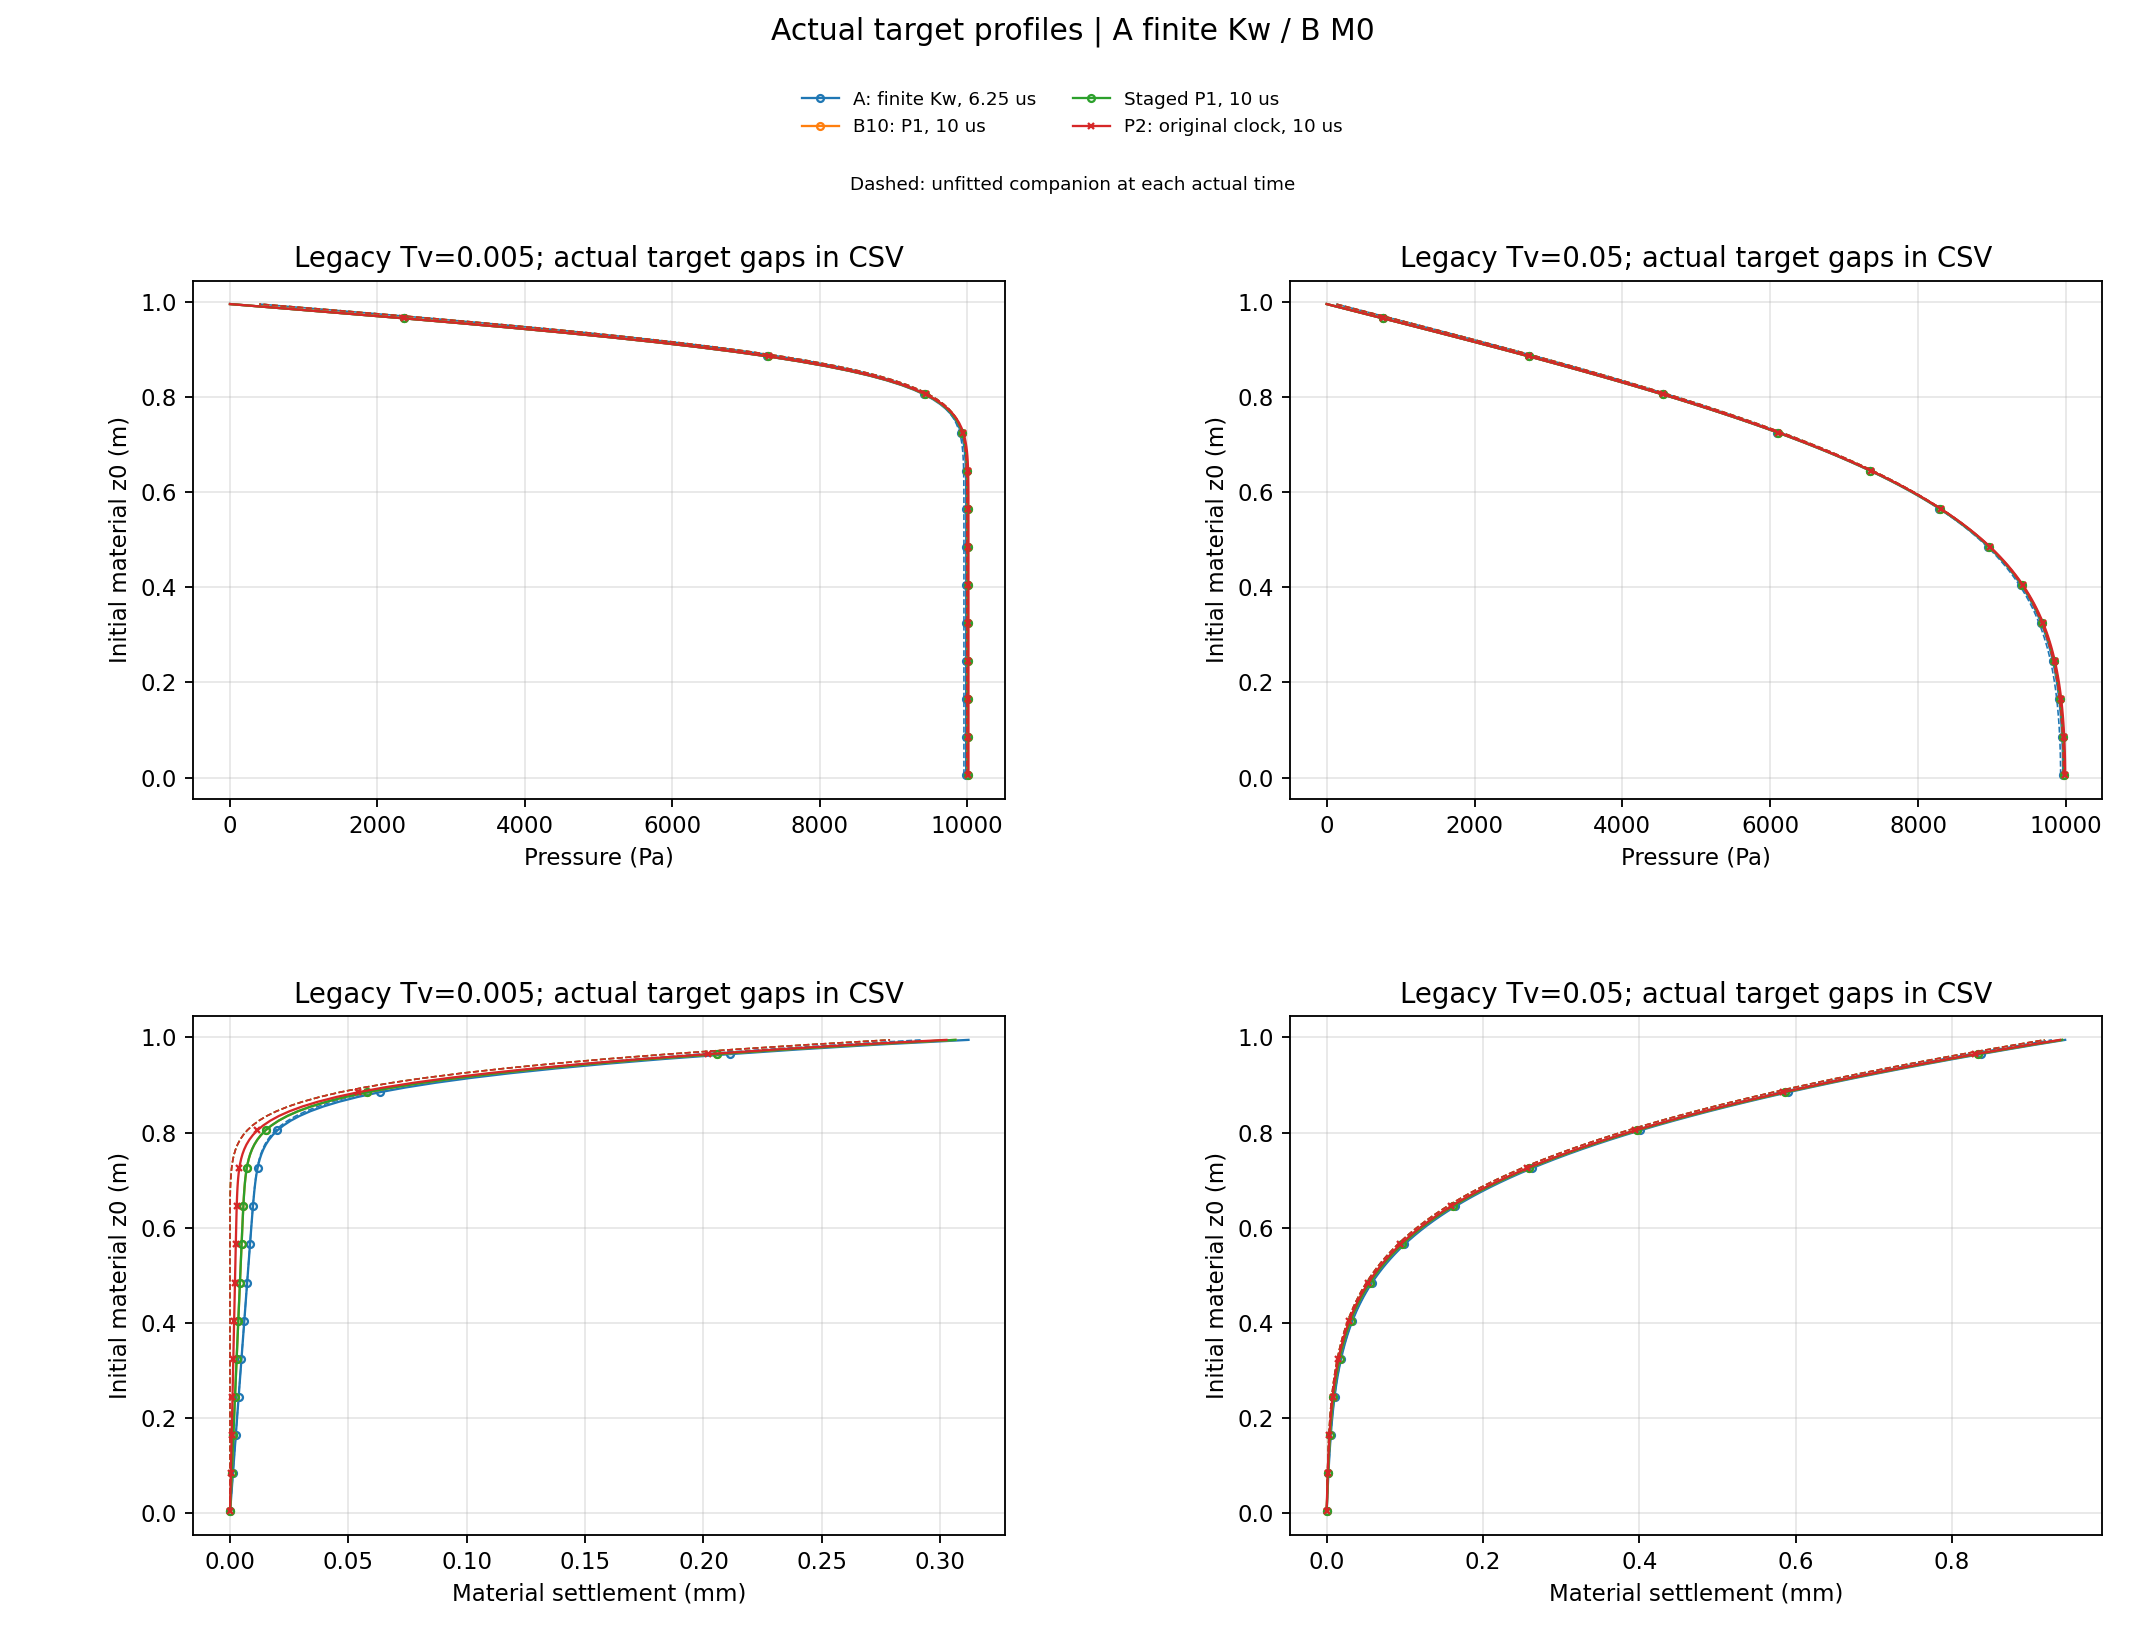

The data file committed next to this chart (first rows):
series, requested_legacy_Tv, target_time_s, actual_part, actual_time_s, signed_target_gap_s, actual_legacy_Tv, applicable_reference_Tv, initial_layer, z0_m, pressure_mean_Pa, material_settlement_mean_mm, companion, companion_pressure_Pa, companion_material_settlement_mm, interpolation
B10, 0.005, 0.1922, 336, 0.193, 0.0008085, 0.005022, 0.005022, 0, 0.005, 10009, 4.852021814154284e-05, M0, 10000, -6.443258625056713e-18, False
B10, 0.005, 0.1922, 336, 0.193, 0.0008085, 0.005022, 0.005022, 1, 0.015, 10009, 0.0001277, M0, 10000, 1.9329775875170138e-17, False
B10, 0.005, 0.1922, 336, 0.193, 0.0008085, 0.005022, 0.005022, 2, 0.025, 10009, 0.0002181, M0, 10000, -1.2886517250113426e-17, False
B10, 0.005, 0.1922, 336, 0.193, 0.0008085, 0.005022, 0.005022, 3, 0.035, 10009, 0.0003039, M0, 10000, -1.0309213800090741e-16, False
B10, 0.005, 0.1922, 336, 0.193, 0.0008085, 0.005022, 0.005022, 4, 0.045, 10009, 0.0003904, M0, 10000, 0.0, False
B10, 0.005, 0.1922, 336, 0.193, 0.0008085, 0.005022, 0.005022, 5, 0.055, 10009, 0.0004776, M0, 10000, 0.0, False
B10, 0.005, 0.1922, 336, 0.193, 0.0008085, 0.005022, 0.005022, 6, 0.065, 10009, 0.000564, M0, 10000, -5.1546069000453704e-17, False
B10, 0.005, 0.1922, 336, 0.193, 0.0008085, 0.005022, 0.005022, 7, 0.075, 10009, 0.0006509, M0, 10000, -5.1546069000453704e-17, False
B10, 0.005, 0.1922, 336, 0.193, 0.0008085, 0.005022, 0.005022, 8, 0.085, 10009, 0.0007377, M0, 10000, -5.1546069000453704e-17, False
B10, 0.005, 0.1922, 336, 0.193, 0.0008085, 0.005022, 0.005022, 9, 0.095, 10009, 0.0008244, M0, 10000, -5.1546069000453704e-17, False
B10, 0.005, 0.1922, 336, 0.193, 0.0008085, 0.005022, 0.005022, 10, 0.105, 10009, 0.0009111, M0, 10000, -2.0618427600181482e-16, False
B10, 0.005, 0.1922, 336, 0.193, 0.0008085, 0.005022, 0.005022, 11, 0.115, 10009, 0.0009979, M0, 10000, 5.1546069000453704e-17, False
B10, 0.005, 0.1922, 336, 0.193, 0.0008085, 0.005022, 0.005022, 12, 0.125, 10009, 0.001085, M0, 10000, 1.0309213800090741e-16, False
B10, 0.005, 0.1922, 336, 0.193, 0.0008085, 0.005022, 0.005022, 13, 0.135, 10009, 0.001171, M0, 10000, 1.0309213800090741e-16, False
B10, 0.005, 0.1922, 336, 0.193, 0.0008085, 0.005022, 0.005022, 14, 0.145, 10009, 0.001258, M0, 10000, 0.0, False
B10, 0.005, 0.1922, 336, 0.193, 0.0008085, 0.005022, 0.005022, 15, 0.155, 10009, 0.001345, M0, 10000, -3.092764140027222e-16, False
B10, 0.005, 0.1922, 336, 0.193, 0.0008085, 0.005022, 0.005022, 16, 0.165, 10009, 0.001432, M0, 10000, 0.0, False
B10, 0.005, 0.1922, 336, 0.193, 0.0008085, 0.005022, 0.005022, 17, 0.175, 10009, 0.001518, M0, 10000, -1.0309213800090741e-16, False
B10, 0.005, 0.1922, 336, 0.193, 0.0008085, 0.005022, 0.005022, 18, 0.185, 10009, 0.001605, M0, 10000, -1.0309213800090741e-16, False
B10, 0.005, 0.1922, 336, 0.193, 0.0008085, 0.005022, 0.005022, 19, 0.195, 10009, 0.001692, M0, 10000, 1.0309213800090741e-16, False
B10, 0.005, 0.1922, 336, 0.193, 0.0008085, 0.005022, 0.005022, 20, 0.205, 10010, 0.001779, M0, 10000, -3.092764140027222e-16, False
B10, 0.005, 0.1922, 336, 0.193, 0.0008085, 0.005022, 0.005022, 21, 0.215, 10010, 0.001866, M0, 10000, 0.0, False
B10, 0.005, 0.1922, 336, 0.193, 0.0008085, 0.005022, 0.005022, 22, 0.225, 10010, 0.001952, M0, 10000, 4.1236855200362964e-16, False
B10, 0.005, 0.1922, 336, 0.193, 0.0008085, 0.005022, 0.005022, 23, 0.235, 10010, 0.002039, M0, 10000, 1.2371056560108889e-15, False
B10, 0.005, 0.1922, 336, 0.193, 0.0008085, 0.005022, 0.005022, 24, 0.245, 10010, 0.002126, M0, 10000, 1.855658484016333e-15, False
B10, 0.005, 0.1922, 336, 0.193, 0.0008085, 0.005022, 0.005022, 25, 0.255, 10010, 0.002213, M0, 10000, 5.360791176047185e-15, False
B10, 0.005, 0.1922, 336, 0.193, 0.0008085, 0.005022, 0.005022, 26, 0.265, 10010, 0.002299, M0, 10000, 1.1340135180099814e-14, False
B10, 0.005, 0.1922, 336, 0.193, 0.0008085, 0.005022, 0.005022, 27, 0.275, 10010, 0.002386, M0, 10000, 2.2886454636201444e-14, False
B10, 0.005, 0.1922, 336, 0.193, 0.0008085, 0.005022, 0.005022, 28, 0.285, 10010, 0.002473, M0, 10000, 4.8659489136428295e-14, False
B10, 0.005, 0.1922, 336, 0.193, 0.0008085, 0.005022, 0.005022, 29, 0.295, 10010, 0.00256, M0, 10000, 1.016488480688947e-13, False
B10, 0.005, 0.1922, 336, 0.193, 0.0008085, 0.005022, 0.005022, 30, 0.305, 10010, 0.002646, M0, 10000, 2.101017772458493e-13, False
B10, 0.005, 0.1922, 336, 0.193, 0.0008085, 0.005022, 0.005022, 31, 0.315, 10010, 0.002733, M0, 10000, 4.301003997397857e-13, False
B10, 0.005, 0.1922, 336, 0.193, 0.0008085, 0.005022, 0.005022, 32, 0.325, 10010, 0.00282, M0, 10000, 8.690667233476495e-13, False
B10, 0.005, 0.1922, 336, 0.193, 0.0008085, 0.005022, 0.005022, 33, 0.335, 10010, 0.002907, M0, 10000, 1.7422571322153352e-12, False
B10, 0.005, 0.1922, 336, 0.193, 0.0008085, 0.005022, 0.005022, 34, 0.345, 10010, 0.002993, M0, 10000, 3.458122677102438e-12, False
B10, 0.005, 0.1922, 336, 0.193, 0.0008085, 0.005022, 0.005022, 35, 0.355, 10010, 0.00308, M0, 10000, 6.799545053987849e-12, False
B10, 0.005, 0.1922, 336, 0.193, 0.0008085, 0.005022, 0.005022, 36, 0.365, 10010, 0.003167, M0, 10000, 1.3240741836284544e-11, False
B10, 0.005, 0.1922, 336, 0.193, 0.0008085, 0.005022, 0.005022, 37, 0.375, 10010, 0.003254, M0, 10000, 2.553880916268879e-11, False
B10, 0.005, 0.1922, 336, 0.193, 0.0008085, 0.005022, 0.005022, 38, 0.385, 10010, 0.003341, M0, 10000, 4.879103470451745e-11, False
B10, 0.005, 0.1922, 336, 0.193, 0.0008085, 0.005022, 0.005022, 39, 0.395, 10010, 0.003427, M0, 10000, 9.233138063637269e-11, False
B10, 0.005, 0.1922, 336, 0.193, 0.0008085, 0.005022, 0.005022, 40, 0.405, 10010, 0.003514, M0, 10000, 1.7307314311868337e-10, False
B10, 0.005, 0.1922, 336, 0.193, 0.0008085, 0.005022, 0.005022, 41, 0.415, 10010, 0.003601, M0, 10000, 3.213532456009765e-10, False
B10, 0.005, 0.1922, 336, 0.193, 0.0008085, 0.005022, 0.005022, 42, 0.425, 10010, 0.003688, M0, 10000, 5.910369178201742e-10, False
B10, 0.005, 0.1922, 336, 0.193, 0.0008085, 0.005022, 0.005022, 43, 0.435, 10010, 0.003774, M0, 10000, 1.076791402075474e-09, False
B10, 0.005, 0.1922, 336, 0.193, 0.0008085, 0.005022, 0.005022, 44, 0.445, 10010, 0.003861, M0, 10000, 1.9432993785579407e-09, False
B10, 0.005, 0.1922, 336, 0.193, 0.0008085, 0.005022, 0.005022, 45, 0.455, 10010, 0.003948, M0, 10000, 3.474125463500043e-09, False
B10, 0.005, 0.1922, 336, 0.193, 0.0008085, 0.005022, 0.005022, 46, 0.465, 10010, 0.004035, M0, 10000, 6.152549929845058e-09, False
B10, 0.005, 0.1922, 336, 0.193, 0.0008085, 0.005022, 0.005022, 47, 0.475, 10010, 0.004121, M0, 10000, 1.079382705437837e-08, False
B10, 0.005, 0.1922, 336, 0.193, 0.0008085, 0.005022, 0.005022, 48, 0.485, 10010, 0.004208, M0, 10000, 1.875916377791498e-08, False
B10, 0.005, 0.1922, 336, 0.193, 0.0008085, 0.005022, 0.005022, 49, 0.495, 10010, 0.004295, M0, 10000, 3.22980691080943e-08, False
B10, 0.005, 0.1922, 336, 0.193, 0.0008085, 0.005022, 0.005022, 50, 0.505, 10010, 0.004382, M0, 10000, 5.5089939594259776e-08, False
B10, 0.005, 0.1922, 336, 0.193, 0.0008085, 0.005022, 0.005022, 51, 0.515, 10010, 0.004469, M0, 10000, 9.309120886845183e-08, False
B10, 0.005, 0.1922, 336, 0.193, 0.0008085, 0.005022, 0.005022, 52, 0.525, 10010, 0.004556, M0, 10000, 1.5584539573129268e-07, False
B10, 0.005, 0.1922, 336, 0.193, 0.0008085, 0.005022, 0.005022, 53, 0.535, 10010, 0.004642, M0, 10000, 2.5848591016825703e-07, False
B10, 0.005, 0.1922, 336, 0.193, 0.0008085, 0.005022, 0.005022, 54, 0.545, 10009, 0.004729, M0, 10000, 4.2476275192398263e-07, False
B10, 0.005, 0.1922, 336, 0.193, 0.0008085, 0.005022, 0.005022, 55, 0.555, 10009, 0.004817, M0, 10000, 6.915635188953219e-07, False
B10, 0.005, 0.1922, 336, 0.193, 0.0008085, 0.005022, 0.005022, 56, 0.565, 10009, 0.004904, M0, 10000, 1.1155876655471227e-06, False
B10, 0.005, 0.1922, 336, 0.193, 0.0008085, 0.005022, 0.005022, 57, 0.575, 10009, 0.004992, M0, 10000, 1.7830833256571312e-06, False
B10, 0.005, 0.1922, 336, 0.193, 0.0008085, 0.005022, 0.005022, 58, 0.585, 10009, 0.00508, M0, 10000, 2.823882876804415e-06, False
B10, 0.005, 0.1922, 336, 0.193, 0.0008085, 0.005022, 0.005022, 59, 0.595, 10009, 0.005169, M0, 9999, 4.4313915900571856e-06, False
... 740 more rows
